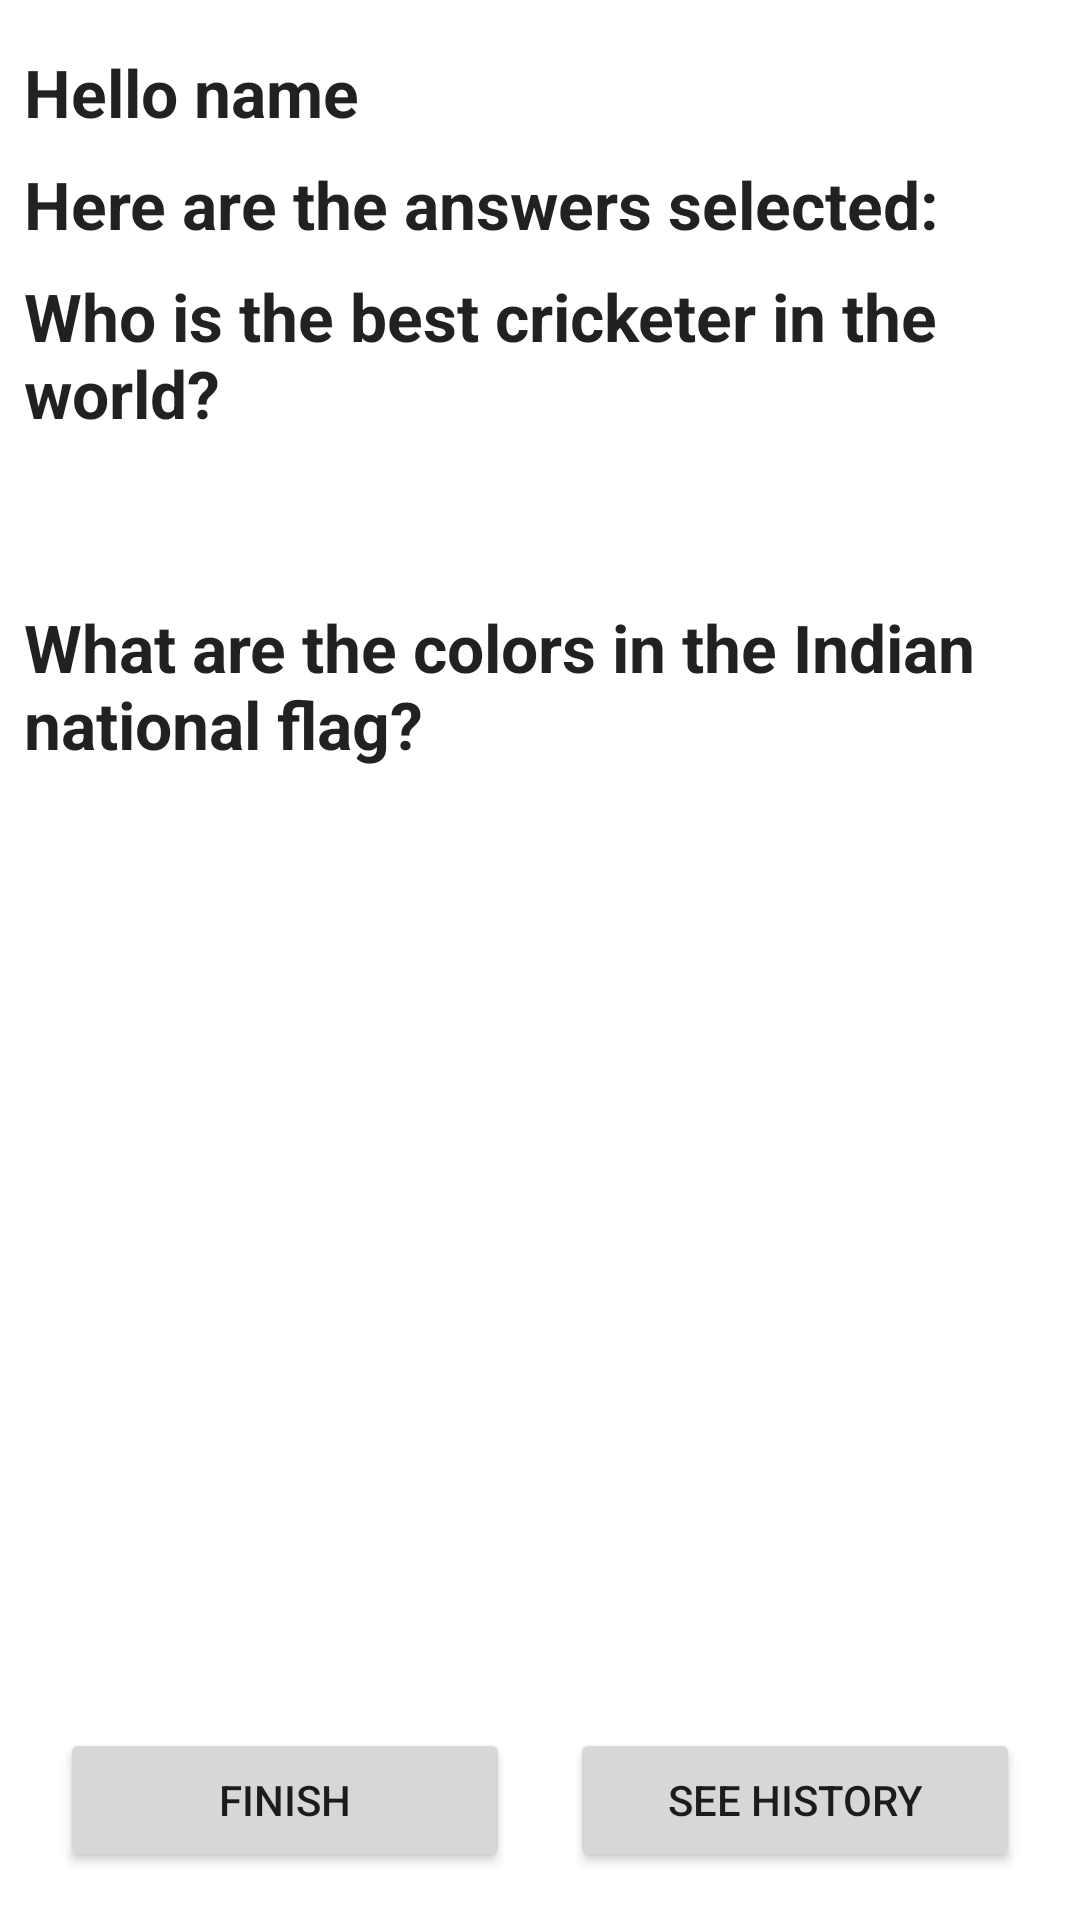

Layout XML and referenced resources for this Android screen:
<!-- AndroidManifest.xml: application theme AppTheme -->
<!-- res/layout/fragment_summary.xml -->
<?xml version="1.0" encoding="utf-8"?>
<androidx.constraintlayout.widget.ConstraintLayout xmlns:android="http://schemas.android.com/apk/res/android"
    xmlns:app="http://schemas.android.com/apk/res-auto"
    xmlns:tools="http://schemas.android.com/tools"
    android:id="@+id/linearLayout"
    android:layout_width="match_parent"
    android:layout_height="match_parent"
    android:orientation="vertical"
    tools:context=".ui.summary.SummaryFragment">


    <TextView
        android:id="@+id/textView4"
        style="@style/summary_text"
        android:layout_width="wrap_content"
        android:layout_height="wrap_content"
        android:layout_marginStart="8dp"
        android:layout_marginTop="16dp"
        android:text="Hello name"
        app:layout_constraintStart_toStartOf="parent"
        app:layout_constraintTop_toTopOf="parent" />

    <TextView
        android:id="@+id/textView5"
        style="@style/summary_text"
        android:layout_width="wrap_content"
        android:layout_height="wrap_content"
        android:layout_marginTop="8dp"
        android:text="Here are the answers selected:"
        app:layout_constraintStart_toStartOf="@+id/textView4"
        app:layout_constraintTop_toBottomOf="@+id/textView4" />

    <TextView
        android:id="@+id/textView6"
        style="@style/summary_text"
        android:layout_width="wrap_content"
        android:layout_height="wrap_content"
        android:layout_marginTop="8dp"
        android:text="@string/best_cricketer_ques"
        app:layout_constraintStart_toStartOf="@+id/textView5"
        app:layout_constraintTop_toBottomOf="@+id/textView5" />

    <TextView
        android:id="@+id/textView_bestCrickAns"
        style="@style/summary_text"
        android:layout_width="wrap_content"
        android:layout_height="wrap_content"
        android:text=""
        app:layout_constraintStart_toStartOf="@+id/textView6"
        app:layout_constraintTop_toBottomOf="@+id/textView6" />

    <TextView
        android:id="@+id/textView8"
        style="@style/summary_text"
        android:layout_width="0dp"
        android:layout_height="wrap_content"
        android:layout_marginTop="16dp"
        android:layout_marginEnd="8dp"
        android:text="@string/national_flag_ques"
        android:textAlignment="viewStart"
        app:layout_constraintEnd_toEndOf="parent"
        app:layout_constraintStart_toStartOf="@+id/textView6"
        app:layout_constraintTop_toBottomOf="@+id/textView_bestCrickAns" />

    <TextView
        android:id="@+id/textView_natFlagAns"
        style="@style/summary_text"
        android:layout_width="wrap_content"
        android:layout_height="wrap_content"
        android:layout_marginTop="8dp"
        android:text=""
        app:layout_constraintStart_toStartOf="@+id/textView8"
        app:layout_constraintTop_toBottomOf="@+id/textView8" />

    <Button
        android:id="@+id/button_finish"
        android:layout_width="150dp"
        android:layout_height="wrap_content"
        android:layout_marginBottom="16dp"
        android:text="finish"
        app:layout_constraintBottom_toBottomOf="parent"
        app:layout_constraintEnd_toStartOf="@+id/button_seeHistory"
        app:layout_constraintHorizontal_bias="0.5"
        app:layout_constraintStart_toStartOf="parent" />

    <Button
        android:id="@+id/button_seeHistory"
        android:layout_width="150dp"
        android:layout_height="wrap_content"
        android:layout_marginBottom="16dp"
        android:text="see history"
        app:layout_constraintBottom_toBottomOf="parent"
        app:layout_constraintEnd_toEndOf="parent"
        app:layout_constraintHorizontal_bias="0.5"
        app:layout_constraintStart_toEndOf="@+id/button_finish" />

</androidx.constraintlayout.widget.ConstraintLayout>
<!-- resources referenced by this layout -->
<resources>
  <string name="best_cricketer_ques">Who is the best cricketer in the world?</string>
  <string name="national_flag_ques">What are the colors in the Indian national flag?</string>
  <style name="summary_text">
          <item name="android:layout_marginTop">10dp</item>
          <item name="android:textAppearance">@style/TextAppearance.AppCompat.Large</item>
          <item name="android:textStyle">bold</item>
      </style>
  <style name="AppTheme" parent="Theme.MaterialComponents.Light.DarkActionBar">
          
          <item name="colorPrimary">@color/colorPrimary</item>
          <item name="colorPrimaryDark">@color/colorPrimaryDark</item>
          <item name="colorAccent">@color/colorAccent</item>
      </style>
  <!-- not gathered from this repository: default colours our renderer supplied (Android Studio template values) -->
  <color name="colorPrimary">#FF6200EE</color>
  <color name="colorPrimaryDark">#FF3700B3</color>
  <color name="colorAccent">#FF03DAC5</color>
</resources>
